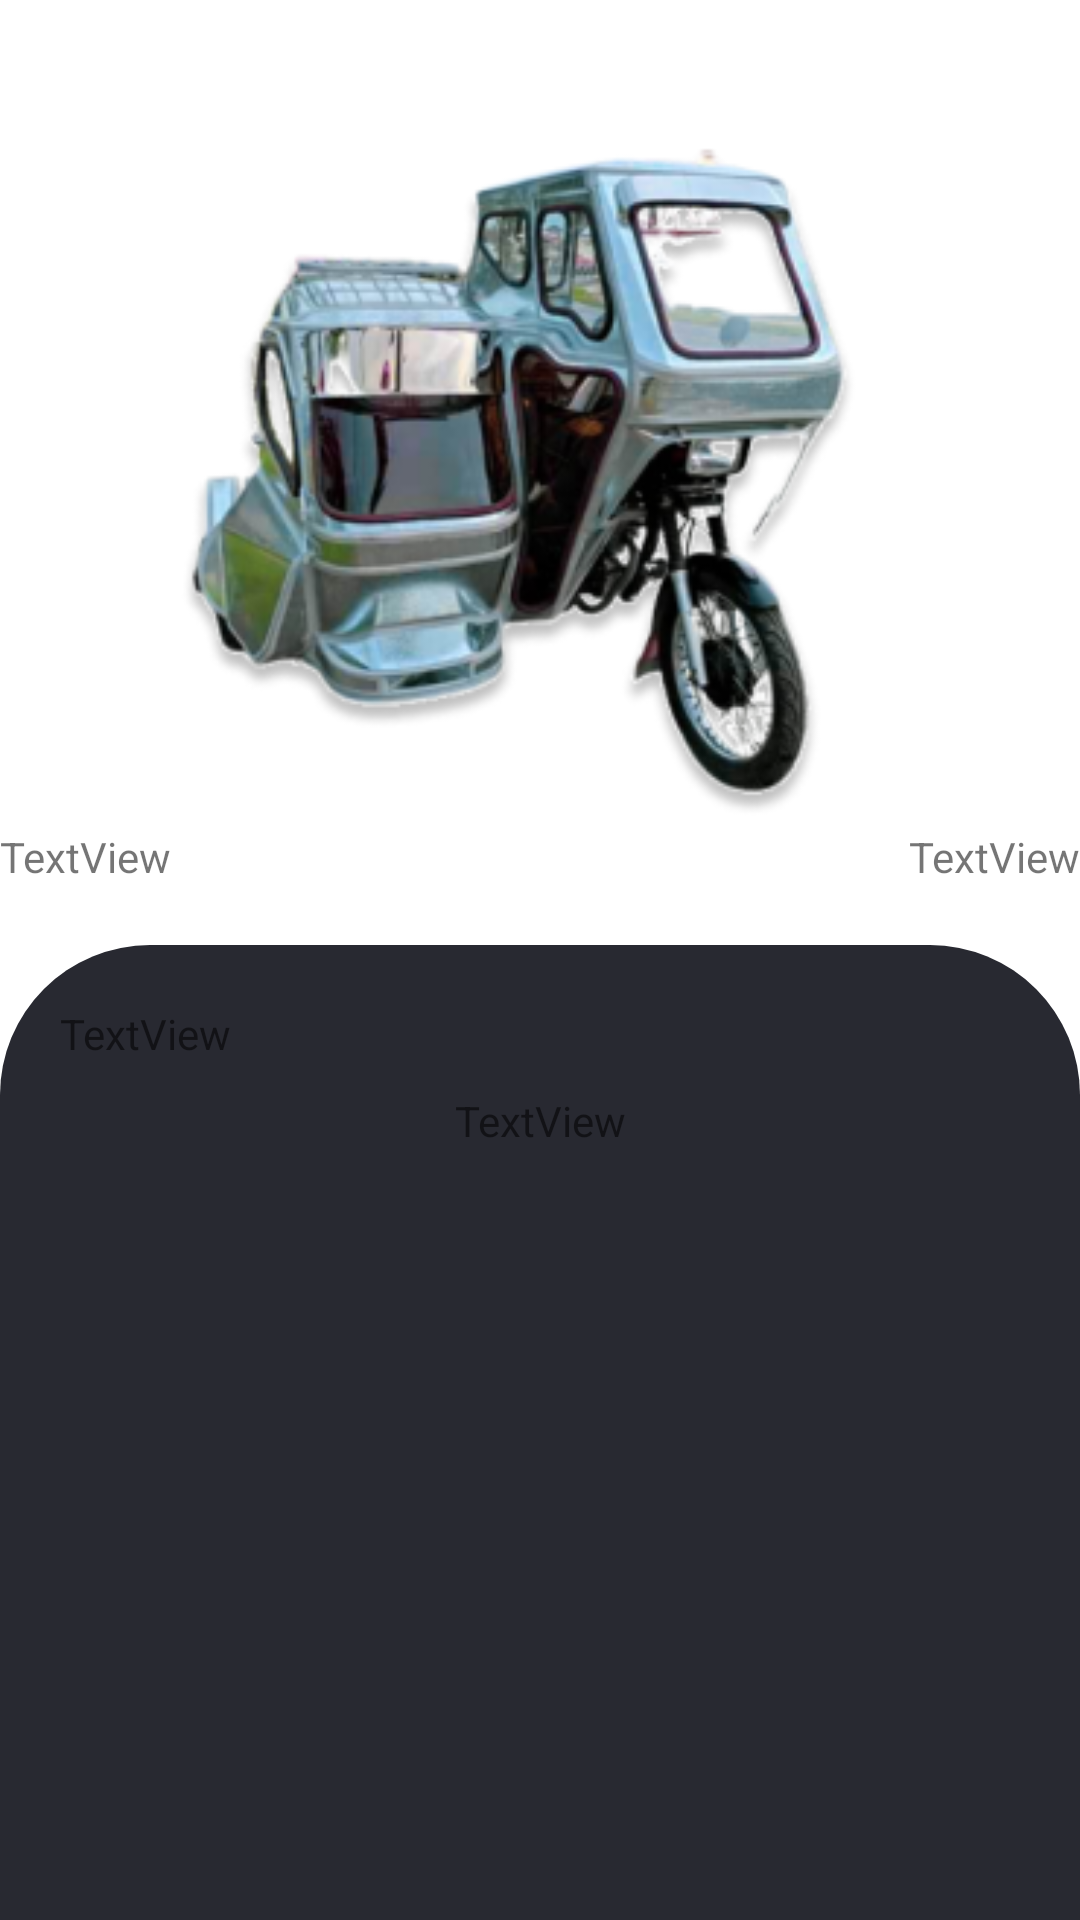

Produce the Android XML layout that renders to this screen, including the resource entries it uses.
<!-- AndroidManifest.xml: application theme Theme.TricyGo_Final -->
<!-- res/layout/activity_tricy_details.xml -->
<?xml version="1.0" encoding="utf-8"?>
<androidx.constraintlayout.widget.ConstraintLayout xmlns:android="http://schemas.android.com/apk/res/android"
    xmlns:app="http://schemas.android.com/apk/res-auto"
    xmlns:tools="http://schemas.android.com/tools"
    android:layout_width="match_parent"
    android:layout_height="match_parent"
    tools:context=".admin.activity.TricyDetailsActivity">

    <ImageView
        android:id="@+id/imageView4"
        android:layout_width="wrap_content"
        android:layout_height="wrap_content"
        android:layout_marginTop="28dp"
        android:src="@drawable/tricy"
        app:layout_constraintEnd_toEndOf="parent"
        app:layout_constraintHorizontal_bias="0.609"
        app:layout_constraintStart_toStartOf="parent"
        app:layout_constraintTop_toTopOf="parent" />

    <TextView
        android:id="@+id/textView4"
        android:layout_width="wrap_content"
        android:layout_height="wrap_content"
        android:text="TextView"
        app:layout_constraintStart_toStartOf="@+id/imageView4"
        app:layout_constraintTop_toBottomOf="@+id/imageView4" />

    <TextView
        android:id="@+id/textView5"
        android:layout_width="wrap_content"
        android:layout_height="wrap_content"
        android:text="TextView"
        app:layout_constraintEnd_toEndOf="@+id/imageView4"
        app:layout_constraintTop_toBottomOf="@+id/imageView4" />

    <androidx.constraintlayout.widget.ConstraintLayout
        android:layout_width="0dp"
        android:layout_height="0dp"
        android:layout_marginTop="20dp"
        android:background="@drawable/bglogin2"
        app:layout_constraintBottom_toBottomOf="parent"
        app:layout_constraintEnd_toEndOf="parent"
        app:layout_constraintHorizontal_bias="0.0"
        app:layout_constraintStart_toStartOf="parent"
        app:layout_constraintTop_toBottomOf="@+id/textView4"
        app:layout_constraintVertical_bias="0.0">

        <TextView
            android:id="@+id/textView6"
            android:layout_width="wrap_content"
            android:layout_height="wrap_content"
            android:layout_margin="20dp"
            android:text="TextView"
            app:layout_constraintStart_toStartOf="parent"
            app:layout_constraintTop_toTopOf="parent" />

        <TextView
            android:id="@+id/textView7"
            android:layout_width="0dp"
            android:layout_height="200dp"
            android:layout_marginTop="10dp"
            android:text="TextView"
            android:textAlignment="center"
            app:layout_constraintEnd_toEndOf="parent"
            app:layout_constraintHorizontal_bias="0.5"
            app:layout_constraintStart_toStartOf="parent"
            app:layout_constraintTop_toBottomOf="@+id/textView6" />

        <androidx.recyclerview.widget.RecyclerView
            android:layout_width="0dp"
            android:layout_height="0dp"
            android:padding="10dp"
            app:layout_constraintBottom_toBottomOf="parent"
            app:layout_constraintEnd_toEndOf="parent"
            app:layout_constraintHorizontal_bias="0.5"
            app:layout_constraintStart_toStartOf="parent"
            app:layout_constraintTop_toBottomOf="@+id/textView7" />
    </androidx.constraintlayout.widget.ConstraintLayout>
</androidx.constraintlayout.widget.ConstraintLayout>
<!-- resources referenced by this layout -->
<resources>
  <!-- drawable bglogin2 (drawable) -->
  <?xml version="1.0" encoding="utf-8"?>
  <shape
      xmlns:android="http://schemas.android.com/apk/res/android"
      android:shape="rectangle"   >
      <solid
          android:color="#282931" >
      </solid>
      <corners
          android:topRightRadius="50dp"
          android:topLeftRadius="50dp"
          >
      </corners>
  </shape>
  <!-- drawable tricy: png bitmap (drawable, 89712 bytes) -->
  <style name="Theme.TricyGo_Final" parent="Theme.MaterialComponents.DayNight.NoActionBar">
          
          <item name="colorPrimary">@color/purple_500</item>
          <item name="colorPrimaryVariant">@color/purple_700</item>
          <item name="colorOnPrimary">@color/white</item>
          
          <item name="colorSecondary">@color/teal_200</item>
          <item name="colorSecondaryVariant">@color/teal_700</item>
          <item name="colorOnSecondary">@color/black</item>
          
          <item name="android:statusBarColor">?attr/colorPrimaryVariant</item>
          
      </style>
  <color name="purple_500">#FF6200EE</color>
  <color name="purple_700">#FF3700B3</color>
  <color name="white">#FFFFFFFF</color>
  <color name="teal_200">#FF03DAC5</color>
  <color name="teal_700">#FF018786</color>
  <color name="black">#FF000000</color>
</resources>
